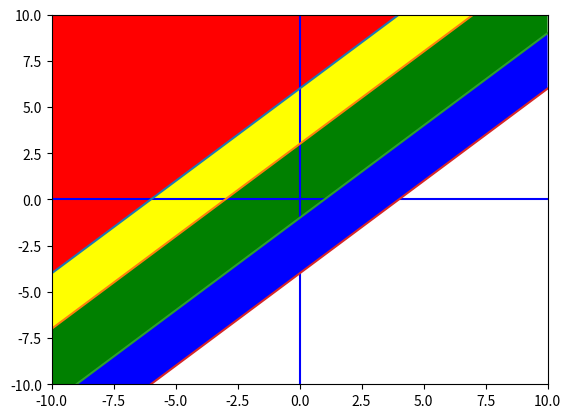

Write the Python code that produced this figure.
import matplotlib.pyplot as plt
import numpy as np

xmin = -10
xmax = 10
ymin = -10
ymax = 10
points = 2*(xmax-xmin)
x = np.linspace(xmin,xmax,points)

fig, ax = plt.subplots()
plt.axis([xmin,xmax,ymin,ymax]) # window size
plt.plot([xmin,xmax],[0,0],'b') # blue x axis
plt.plot([0,0],[ymin,ymax], 'b') # blue y axis

# line 1
y1 = x+6
plt.plot(x, y1,'-')
plt.fill_between(x, y1, ymax, facecolor='red')

# line 2
y2 = x+3
plt.plot(x, y2,'-')
plt.fill_between(x, y2, y1, facecolor='yellow')

# line 3
y3 = x-1
plt.plot(x, y3)
plt.fill_between(x, y3, y2, facecolor='green')

# line 4
y4 = x-4
plt.plot(x, y4)
plt.fill_between(x, y4, y3, facecolor='blue')

plt.show()

